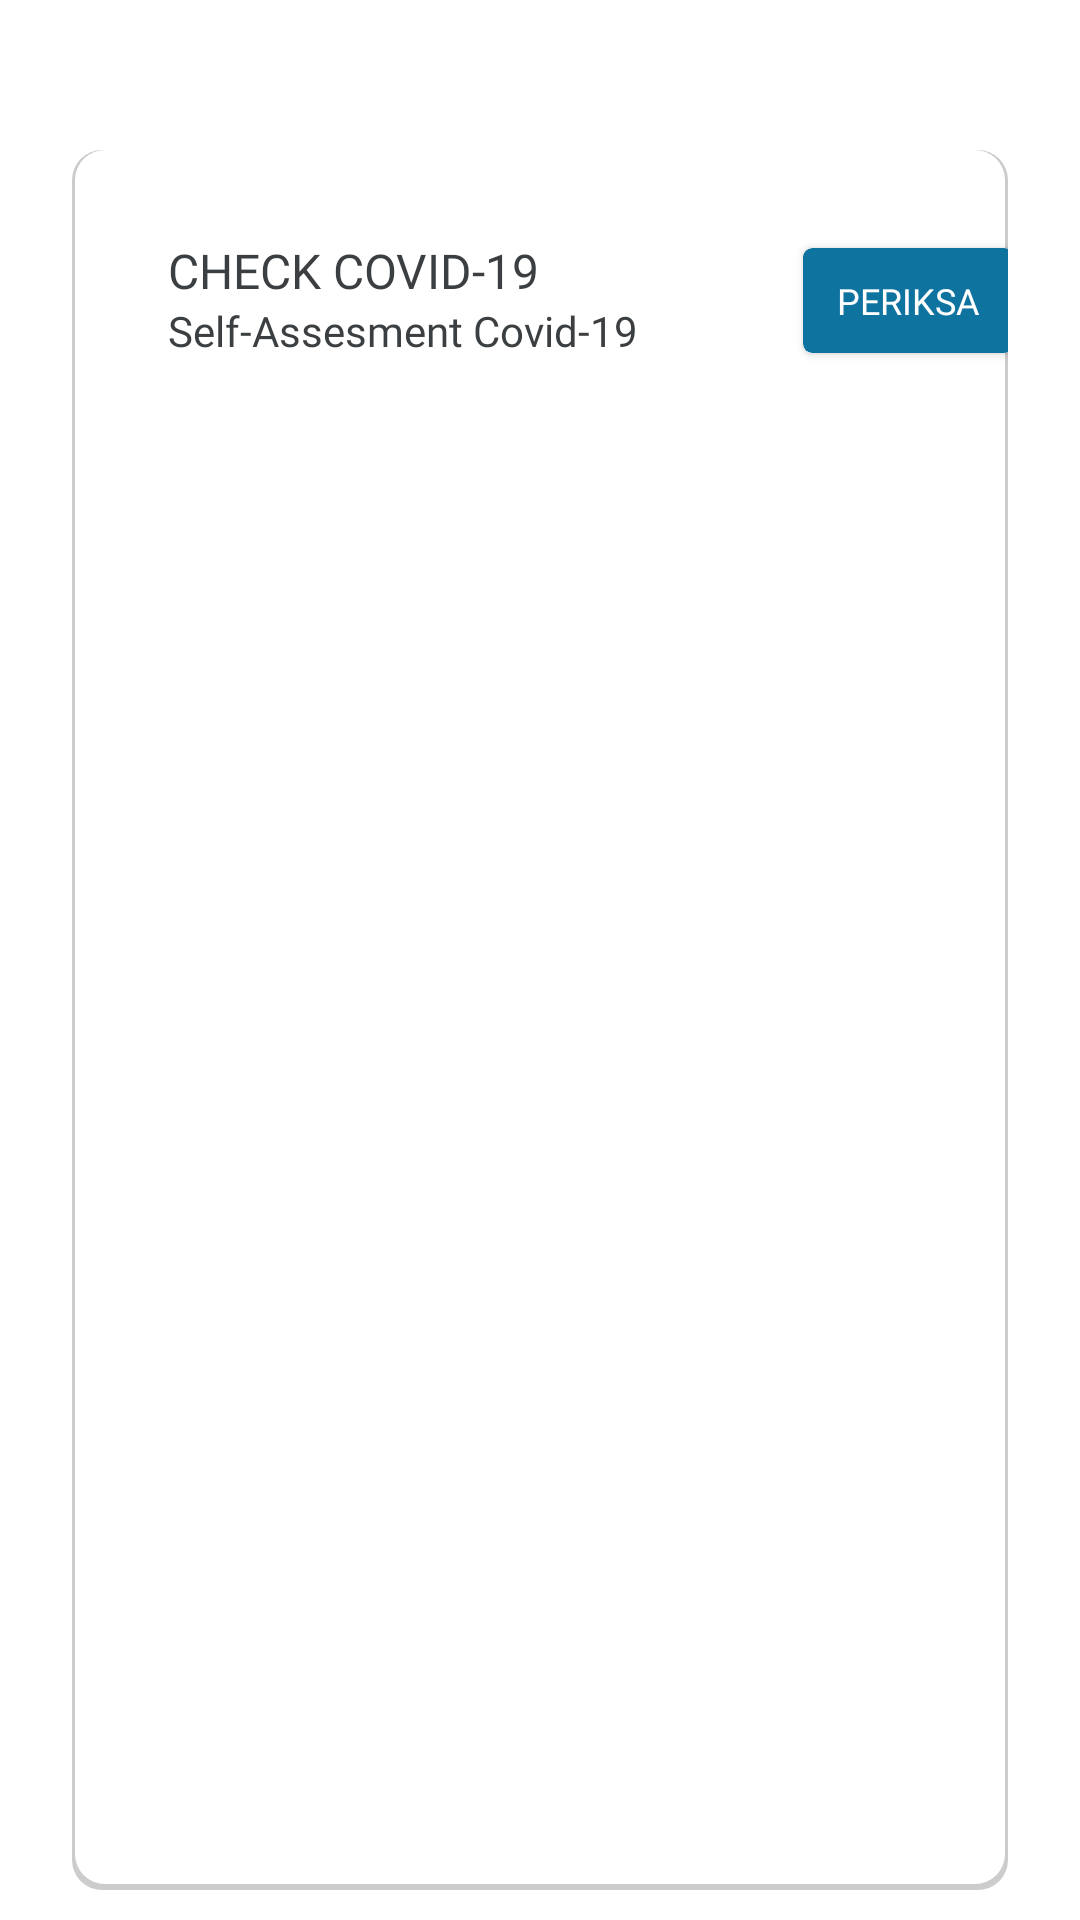

Here is an Android app screen rendered from its layout file. Give the layout XML and the strings, colors and styles it references.
<!-- AndroidManifest.xml: application theme AppTheme -->
<!-- res/layout/menu_status_pegawai.xml -->
<?xml version="1.0" encoding="utf-8"?>
<androidx.constraintlayout.widget.ConstraintLayout xmlns:android="http://schemas.android.com/apk/res/android"
    xmlns:tools="http://schemas.android.com/tools"
    android:layout_width="match_parent"
    android:layout_height="wrap_content"
    xmlns:app="http://schemas.android.com/apk/res-auto">

    <LinearLayout
        android:layout_width="match_parent"
        android:layout_height="match_parent"
        android:layout_marginStart="@dimen/spacer_large"
        android:layout_marginEnd="@dimen/spacer_large"
        android:layout_marginTop="50dp"
        android:layout_marginBottom="10dp"
        android:background="@drawable/board_white"
        android:foreground="?android:attr/selectableItemBackground"
        app:layout_constraintBottom_toBottomOf="parent"
        app:layout_constraintEnd_toEndOf="parent"
        app:layout_constraintStart_toStartOf="parent"
        app:layout_constraintTop_toTopOf="parent"
        tools:ignore="UnknownIdInLayout">

        <androidx.constraintlayout.widget.ConstraintLayout
            android:layout_width="match_parent"
            android:layout_height="100dp" >

            <ImageView
                android:id="@+id/imageView4"
                android:layout_width="40dp"
                android:layout_height="40dp"
                android:layout_marginEnd="300dp"
                android:src="@drawable/coronavirus"
                app:layout_constraintBottom_toBottomOf="parent"
                app:layout_constraintEnd_toEndOf="parent"
                app:layout_constraintStart_toStartOf="parent"
                app:layout_constraintTop_toTopOf="parent" />

            <TextView
                android:id="@+id/textView3"
                android:layout_width="wrap_content"
                android:layout_height="wrap_content"
                android:layout_marginEnd="150dp"
                android:layout_marginBottom="20dp"
                android:fontFamily="@font/baloobhai_bold"
                android:text="CHECK COVID-19"
                android:textColor="@color/black_main"
                android:textSize="16sp"
                app:layout_constraintBottom_toBottomOf="parent"
                app:layout_constraintEnd_toEndOf="parent"
                app:layout_constraintStart_toEndOf="@+id/imageView4"
                app:layout_constraintTop_toTopOf="parent" />

            <TextView
                android:id="@+id/textView2"
                android:layout_width="wrap_content"
                android:layout_height="wrap_content"
                android:layout_marginTop="20dp"
                android:fontFamily="@font/baloobhai_medium"
                android:text="Self-Assesment Covid-19"
                android:textColor="@color/black_main"
                android:textSize="14sp"
                app:layout_constraintBottom_toBottomOf="parent"
                app:layout_constraintStart_toStartOf="@+id/textView3"
                app:layout_constraintTop_toTopOf="parent" />

            <androidx.cardview.widget.CardView
                android:id="@+id/cvViewVirus"
                android:layout_width="70dp"
                android:layout_height="35dp"
                app:cardBackgroundColor="@color/colorPrimary"
                app:cardCornerRadius="3dp"
                android:layout_marginStart="245dp"
                app:layout_constraintBottom_toBottomOf="parent"
                app:layout_constraintEnd_toEndOf="parent"
                app:layout_constraintStart_toStartOf="parent"
                app:layout_constraintTop_toTopOf="parent">

                <TextView
                    android:layout_width="wrap_content"
                    android:layout_height="wrap_content"
                    android:layout_gravity="center"
                    android:fontFamily="@font/baloobhai_medium"
                    android:text="PERIKSA"
                    android:textColor="@android:color/white"
                    android:textSize="12sp" />
            </androidx.cardview.widget.CardView>

        </androidx.constraintlayout.widget.ConstraintLayout>
    </LinearLayout>
</androidx.constraintlayout.widget.ConstraintLayout>
<!-- resources referenced by this layout -->
<resources>
  <color name="black_main">#3C3F41</color>
  <color name="colorPrimary">#0F739F</color>
  <dimen name="spacer_large">24dp</dimen>
  <!-- drawable board_white (drawable) -->
  <?xml version="1.0" encoding="utf-8"?>
  <layer-list xmlns:android="http://schemas.android.com/apk/res/android">
      <item >
          <shape
              android:shape="rectangle">
              <solid android:color="#cccccc" />
              <corners android:radius="10dp"/>
          </shape>
      </item>
      <item android:right="1dp" android:left="1dp" android:bottom="2dp">
          <shape
              android:shape="rectangle">
              <solid android:color="@android:color/white"/>
              <corners android:radius="10dp"/>
          </shape>
      </item>
  </layer-list>
  <style name="AppTheme" parent="Theme.MaterialComponents.Light.NoActionBar">
          <item name="colorPrimary">@color/colorPrimary</item>
          <item name="colorPrimaryDark">@color/colorPrimaryDark</item>
          <item name="colorAccent">@color/colorAccents</item>
      </style>
  <color name="colorPrimaryDark">#277BA0</color>
  <color name="colorAccents">#CDDC39</color>
</resources>
